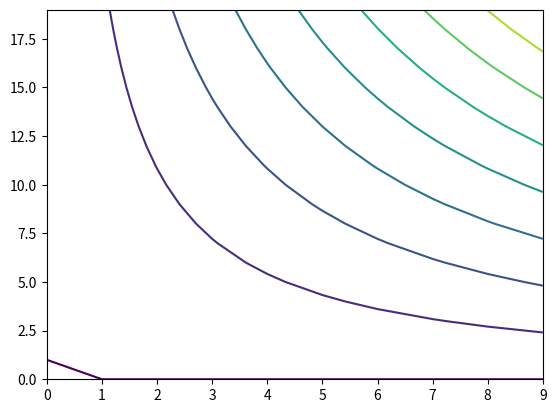

Here is the Python script that generated this plot:
import matplotlib.pyplot
import numpy
from mpl_toolkits.mplot3d import Axes3D
from numpy.core.function_base import linspace

# Задание А
u, v = numpy.mgrid[0:2 * numpy.pi:20j, 0:numpy.pi:10j]
x = v ** 2 + numpy.sqrt(u)
y = u ** 2 + numpy.sqrt(v)
z = v * u
fig = matplotlib.pyplot.figure()
axes = Axes3D(fig)
axes.plot_surface(x, y, z)
matplotlib.pyplot.show()

# Задание B
matplotlib.pyplot.contour(z)
matplotlib.pyplot.show()

# Задание C
t = linspace(0, 4 * numpy.pi, 100)
x1 = numpy.tan(t)
y1 = numpy.sin(t)
z1 = t / (4 * numpy.pi)
fig1 = matplotlib.pyplot.figure()
ax = Axes3D(fig1)
ax.plot(x1, y1, z1)
matplotlib.pyplot.show()

